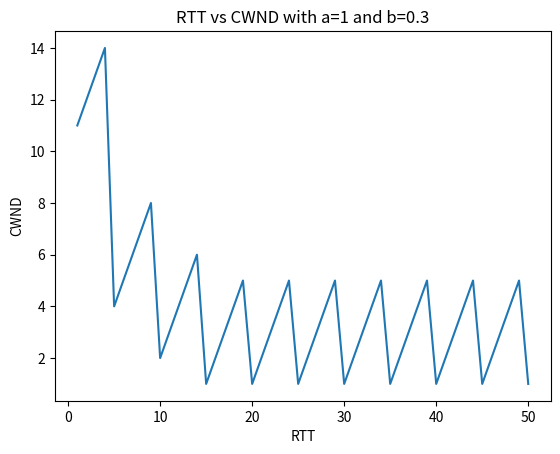

Write the Python code that produced this figure.
import math
import matplotlib.pyplot as plt

def AIMD(a:int=1, b:float=0.5, cwnd:int=10, data_packet:tuple=(None, "Dropped"), RTT_tracker:list=[])->list:
    """This function mimics the Additive Increase and Multiplicative Decrease Mechanism in TCP Congestion Control.

    Parameters
    ----------
    a: int-type
    This constant controls the rate of Additive Increase. This optimises the efficiency of the network.
    
    b: float-type
    This constant controls the rate of Multiplicative Decrease. This optimises the fairness of the network.
    This value is between 0 (exclusive) and alpha (exclusive).
    
    With these two parameters, the network system converges to optimal network conditions where the fairness line intersects with the 
    efficiency line.
    
    cwnd: int-type
    This denotes the current window size.
    
    data_packet: tuple-type
    This represents the data packet to be transferred through the network.
    
    RTT_tracker: list-type
    This tracks the RTT to cwnd size.
    
    Returns
    -------
    cwnd load
    """
    _, status = data_packet
    
    if status == 'Transfer':
        cwnd += a
    else:
        cwnd = math.floor(cwnd * b)
        
    RTT_tracker.append(cwnd)
    
    return cwnd
        
if __name__ == "__main__":
    # Set Up for Data
    data_packets = [(x, "Transfer") if x % 5 != 0 else (x, "Dropped") for x in range(1, 51)]
    
    # Parameters
    cwnd = 10
    a = 1
    b = 0.3
    
    # Iterate
    RTT_tracker = []
    for data_packet in data_packets:
        cwnd = AIMD(a, b, cwnd, data_packet, RTT_tracker)
    
    # Visualise
    x, y = [], []
    for idx, cwnd in enumerate(RTT_tracker):
        print(f"RTT {idx + 1}:\t", cwnd)
        x.append(idx + 1)
        y.append(cwnd)
    
    plt.plot(x, y)
    plt.xlabel("RTT")
    plt.ylabel("CWND")
    plt.title(f"RTT vs CWND with a={a} and b={b}")
    plt.show()